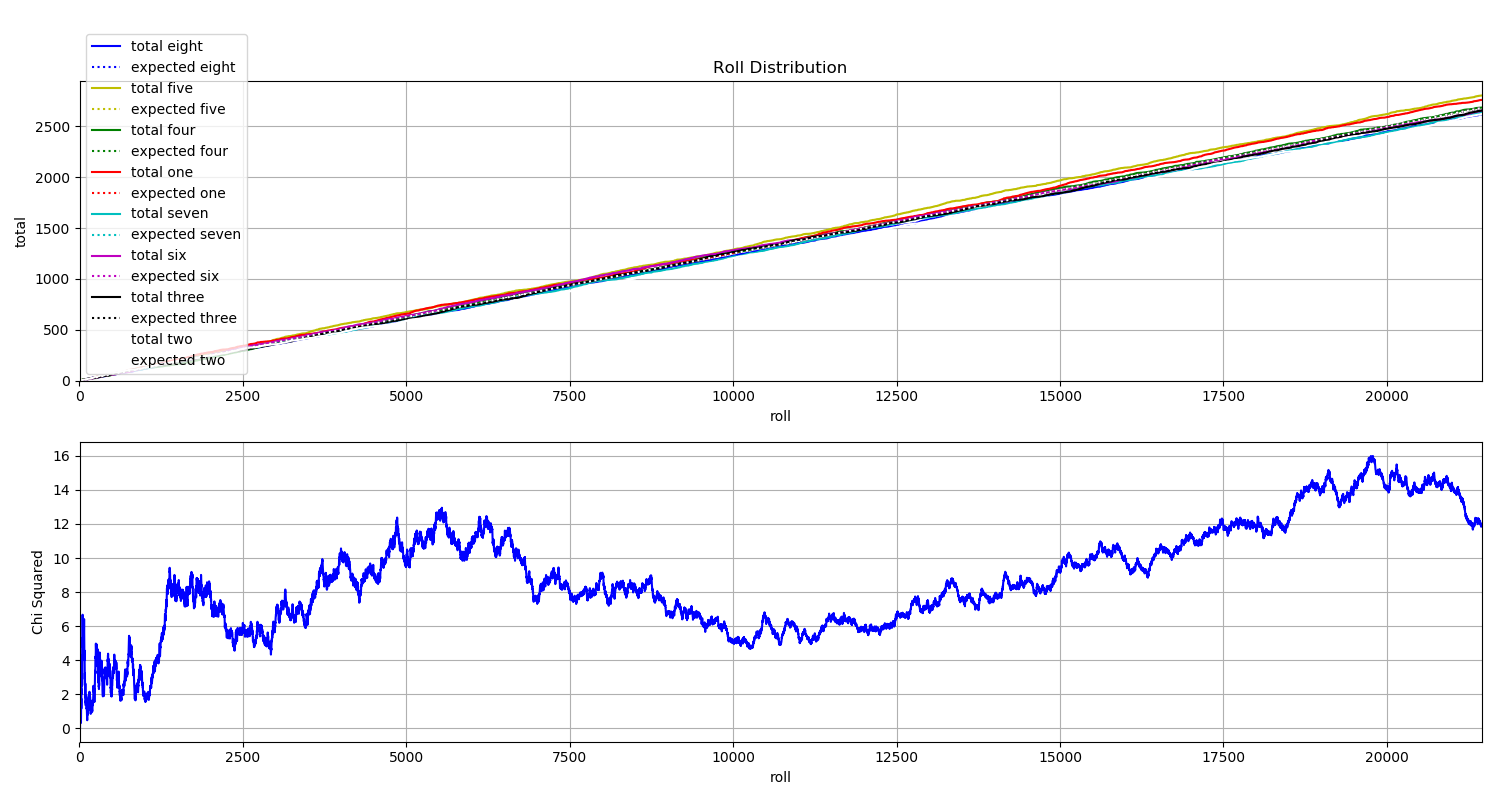

The data file committed next to this chart (first rows):
File, eight, five, four, one, seven, six, three, two
B_000000.jpg, 0, 0, 0, 0, 1, 0, 0, 0
B_000001.jpg, 1, 0, 0, 0, 0, 0, 0, 0
B_000002.jpg, 0, 0, 0, 0, 0, 1, 0, 0
B_000003.jpg, 0, 0, 0, 1, 0, 0, 0, 0
B_000004.jpg, 0, 1, 0, 0, 0, 0, 0, 0
B_000005.jpg, 0, 0, 0, 0, 0, 0, 1, 0
B_000006.jpg, 0, 0, 1, 0, 0, 0, 0, 0
B_000007.jpg, 0, 0, 0, 0, 0, 0, 0, 1
B_000008.jpg, 0, 0, 0, 0, 0, 1, 0, 0
B_000009.jpg, 0, 0, 0, 0, 0, 0, 1, 0
B_000010.jpg, 0, 0, 1, 0, 0, 0, 0, 0
B_000011.jpg, 0, 1, 0, 0, 0, 0, 0, 0
B_000012.jpg, 0, 0, 1, 0, 0, 0, 0, 0
B_000013.jpg, 0, 0, 0, 0, 0, 1, 0, 0
B_000014.jpg, 0, 0, 0, 0, 0, 0, 0, 1
B_000015.jpg, 0, 0, 0, 1, 0, 0, 0, 0
B_000016.jpg, 0, 0, 0, 0, 1, 0, 0, 0
B_000017.jpg, 0, 0, 0, 1, 0, 0, 0, 0
B_000018.jpg, 1, 0, 0, 0, 0, 0, 0, 0
B_000019.jpg, 0, 1, 0, 0, 0, 0, 0, 0
B_000020.jpg, 0, 0, 0, 0, 1, 0, 0, 0
B_000021.jpg, 1, 0, 0, 0, 0, 0, 0, 0
B_000022.jpg, 0, 0, 0, 0, 0, 0, 0, 1
B_000023.jpg, 0, 1, 0, 0, 0, 0, 0, 0
B_000024.jpg, 0, 0, 0, 0, 0, 0, 0, 1
B_000025.jpg, 0, 0, 0, 0, 0, 0, 0, 1
B_000026.jpg, 0, 0, 1, 0, 0, 0, 0, 0
B_000027.jpg, 0, 0, 0, 0, 0, 0, 1, 0
B_000028.jpg, 0, 0, 1, 0, 0, 0, 0, 0
B_000029.jpg, 0, 0, 0, 1, 0, 0, 0, 0
B_000030.jpg, 0, 0, 1, 0, 0, 0, 0, 0
B_000031.jpg, 0, 0, 0, 0, 0, 0, 1, 0
B_000032.jpg, 0, 1, 0, 0, 0, 0, 0, 0
B_000033.jpg, 0, 1, 0, 0, 0, 0, 0, 0
B_000034.jpg, 0, 0, 1, 0, 0, 0, 0, 0
B_000035.jpg, 0, 0, 0, 0, 0, 0, 1, 0
B_000036.jpg, 0, 1, 0, 0, 0, 0, 0, 0
B_000037.jpg, 1, 0, 0, 0, 0, 0, 0, 0
B_000038.jpg, 0, 0, 0, 0, 0, 1, 0, 0
B_000039.jpg, 0, 0, 0, 0, 0, 0, 1, 0
B_000040.jpg, 0, 0, 0, 0, 1, 0, 0, 0
B_000041.jpg, 0, 0, 1, 0, 0, 0, 0, 0
B_000042.jpg, 0, 0, 0, 0, 0, 0, 1, 0
B_000043.jpg, 0, 0, 0, 0, 0, 0, 1, 0
B_000044.jpg, 0, 0, 1, 0, 0, 0, 0, 0
B_000045.jpg, 0, 0, 0, 0, 0, 1, 0, 0
B_000046.jpg, 0, 0, 1, 0, 0, 0, 0, 0
B_000047.jpg, 0, 0, 0, 0, 0, 0, 1, 0
B_000048.jpg, 0, 0, 0, 0, 1, 0, 0, 0
B_000049.jpg, 1, 0, 0, 0, 0, 0, 0, 0
B_000050.jpg, 0, 0, 0, 0, 0, 0, 0, 1
B_000051.jpg, 0, 0, 0, 1, 0, 0, 0, 0
B_000052.jpg, 0, 0, 0, 0, 0, 0, 0, 1
B_000053.jpg, 0, 0, 0, 0, 0, 0, 0, 1
B_000054.jpg, 0, 0, 0, 0, 0, 0, 1, 0
B_000055.jpg, 0, 0, 0, 0, 0, 0, 0, 1
B_000056.jpg, 0, 0, 0, 0, 0, 0, 1, 0
B_000057.jpg, 0, 0, 0, 1, 0, 0, 0, 0
B_000058.jpg, 0, 0, 0, 0, 0, 0, 0, 1
B_000059.jpg, 1, 0, 0, 0, 0, 0, 0, 0
... 21,388 more rows
